Run: headless pygame with SDL's dummy video driver; simulated clock (each Clock.tick advances the game by its frame time, no real sleeping); random seed 0; keys injected as events and as key.get_pressed() state; mouse plan: one left click at the window centre at the start of phase 2, then a move to the lower-right quarter at the start of phase 3.
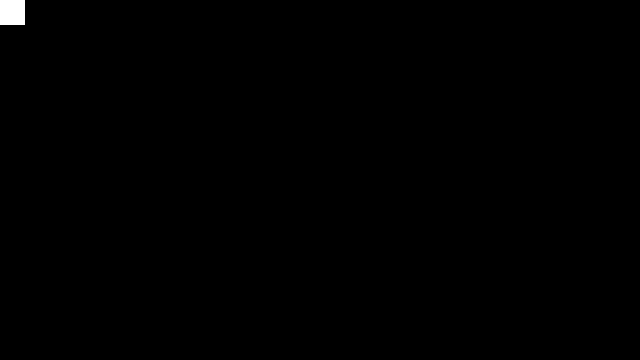
Frame 1 of 4 · flips 1–60 · no input
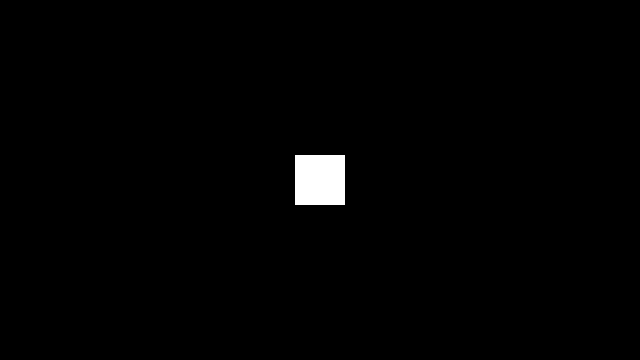
Frame 2 of 4 · flips 61–180 · clicked the window centre · tapped SPACE, RETURN · held RIGHT (→), D
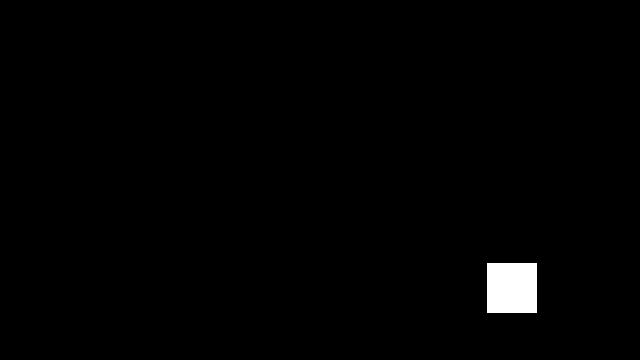
Frame 3 of 4 · flips 181–300 · moved the mouse to the lower-right quarter · held DOWN (↓), S
Frame 4 of 4 · flips 301–420 · held LEFT (←), A, UP (↑), W · screen unchanged from frame 3, image omitted

The pygame program that drew these frames:

import pygame, math

pygame.init()

screenWidth, screenHeight = 640, 360
displaySurface = pygame.display.set_mode((screenWidth, screenHeight))

pygame.display.set_caption('test controller')
clock = pygame.time.Clock()

#Rect properties
rectWidth = 50
rectHeight = 50
rect_x, rect_y = 0, 0
rectSpeed = 5
diagMult = 0.625

#loop
run = True
while run:
    for event in pygame.event.get():
        if event.type == pygame.QUIT:
            run = False
        # if event.type == pygame.MOUSEMOTION:
        #     rect_x = (list(event.pos))[0] - (rectWidth // 2)
        #     rect_y = (list(event.pos))[1] - (rectHeight // 2)

    rect_x, rect_y = pygame.mouse.get_pos()[0] - rectWidth // 2, pygame.mouse.get_pos()[1] - rectHeight // 2

    #draw rectangle
    # clock.tick(120)
    displaySurface.fill((0, 0, 0))
    pygame.draw.rect(displaySurface, (255, 255, 255), (rect_x, rect_y, rectWidth, rectHeight))

    #update screen
    pygame.display.flip()

pygame.quit()
